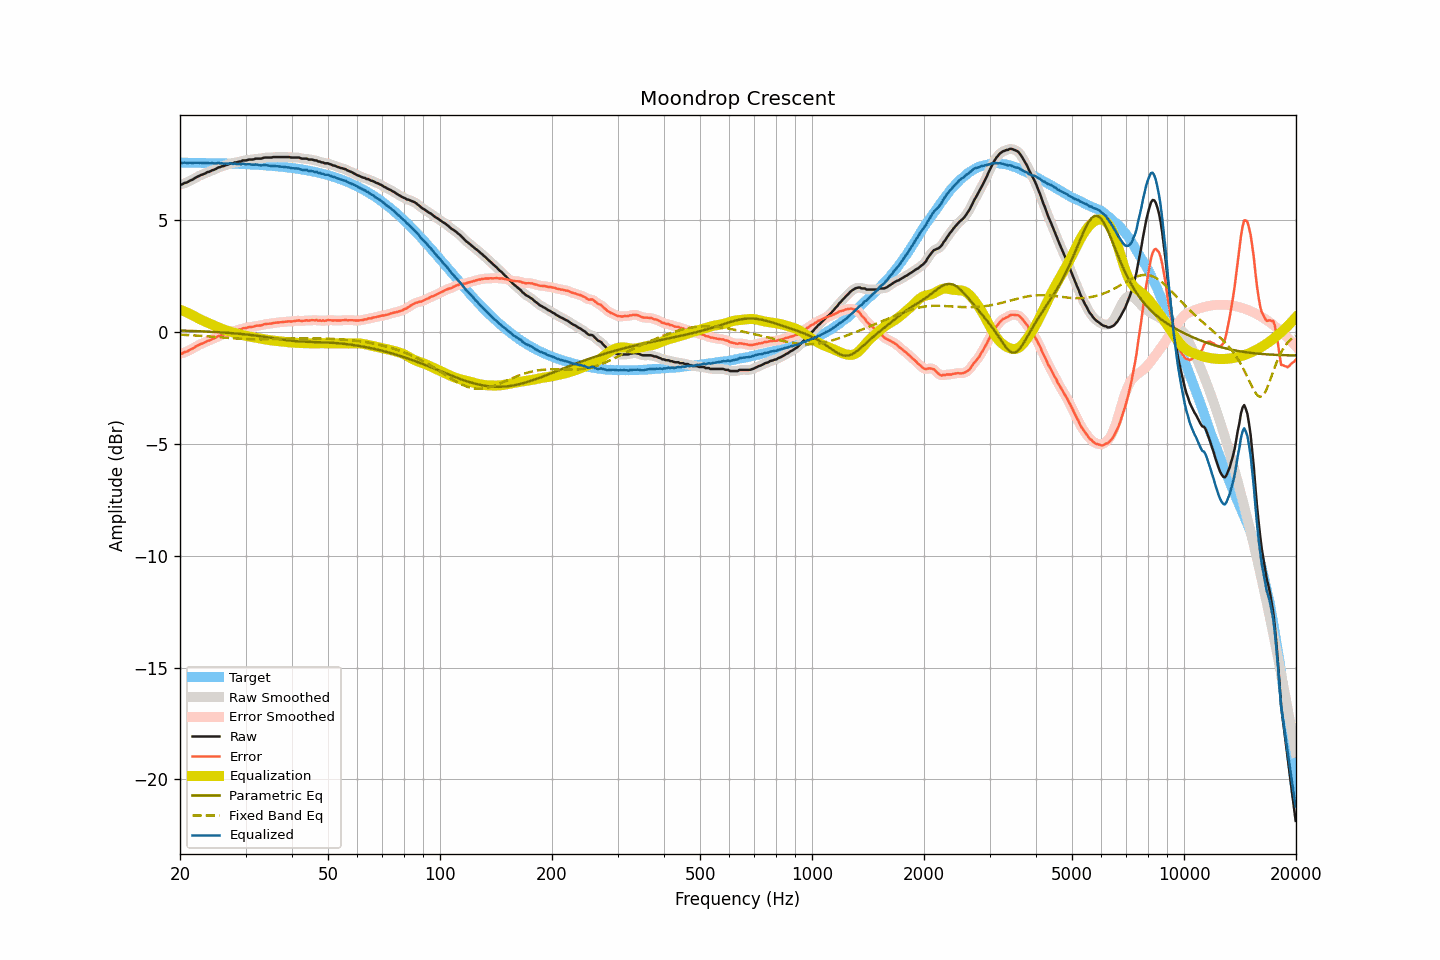

The data file committed next to this chart (first rows):
frequency, raw, smoothed, error, error_smoothed, equalization, parametric_eq, fixed_band_eq, equalized_raw, equalized_smoothed, target
20.00, 6.59, 6.58, -0.97, -0.98, 0.99, 0.06, -0.12, 7.58, 7.57, 7.56
20.20, 6.58, 6.60, -0.98, -0.96, 0.96, 0.06, -0.13, 7.54, 7.56, 7.56
20.40, 6.62, 6.62, -0.94, -0.94, 0.94, 0.06, -0.13, 7.56, 7.55, 7.56
20.61, 6.66, 6.64, -0.90, -0.91, 0.91, 0.05, -0.14, 7.57, 7.55, 7.56
20.81, 6.67, 6.68, -0.89, -0.88, 0.87, 0.05, -0.14, 7.54, 7.55, 7.56
21.02, 6.70, 6.71, -0.86, -0.85, 0.84, 0.05, -0.14, 7.54, 7.55, 7.56
21.23, 6.75, 6.74, -0.81, -0.82, 0.81, 0.05, -0.15, 7.56, 7.55, 7.56
21.44, 6.78, 6.78, -0.77, -0.78, 0.77, 0.04, -0.15, 7.55, 7.55, 7.56
21.66, 6.81, 6.82, -0.74, -0.74, 0.73, 0.04, -0.16, 7.54, 7.55, 7.55
21.87, 6.86, 6.86, -0.69, -0.70, 0.69, 0.04, -0.16, 7.56, 7.55, 7.55
22.09, 6.90, 6.90, -0.65, -0.65, 0.66, 0.03, -0.16, 7.56, 7.56, 7.55
22.31, 6.94, 6.94, -0.61, -0.61, 0.62, 0.03, -0.17, 7.56, 7.56, 7.55
22.54, 6.97, 6.97, -0.58, -0.58, 0.58, 0.03, -0.17, 7.55, 7.56, 7.55
22.76, 7.01, 7.00, -0.54, -0.54, 0.55, 0.03, -0.18, 7.56, 7.55, 7.55
22.99, 7.03, 7.03, -0.52, -0.52, 0.51, 0.02, -0.18, 7.54, 7.54, 7.55
23.22, 7.06, 7.06, -0.49, -0.48, 0.48, 0.02, -0.19, 7.54, 7.54, 7.55
23.45, 7.09, 7.10, -0.45, -0.45, 0.45, 0.02, -0.19, 7.54, 7.54, 7.55
23.69, 7.14, 7.13, -0.40, -0.42, 0.42, 0.01, -0.20, 7.56, 7.54, 7.54
23.92, 7.15, 7.16, -0.39, -0.38, 0.39, 0.01, -0.20, 7.54, 7.55, 7.54
24.16, 7.18, 7.19, -0.36, -0.35, 0.35, 0.00, -0.21, 7.54, 7.54, 7.54
24.40, 7.22, 7.21, -0.32, -0.33, 0.32, 0.00, -0.22, 7.54, 7.53, 7.54
24.65, 7.24, 7.24, -0.30, -0.29, 0.29, -0.00, -0.22, 7.53, 7.53, 7.54
24.89, 7.27, 7.28, -0.26, -0.26, 0.26, -0.01, -0.23, 7.53, 7.54, 7.54
25.14, 7.31, 7.31, -0.22, -0.23, 0.23, -0.01, -0.23, 7.54, 7.54, 7.53
25.39, 7.35, 7.34, -0.18, -0.19, 0.20, -0.02, -0.24, 7.55, 7.54, 7.53
25.65, 7.36, 7.37, -0.17, -0.16, 0.17, -0.02, -0.24, 7.53, 7.54, 7.53
25.91, 7.40, 7.39, -0.13, -0.14, 0.14, -0.02, -0.25, 7.54, 7.53, 7.53
26.16, 7.40, 7.41, -0.13, -0.12, 0.11, -0.03, -0.26, 7.51, 7.52, 7.53
26.43, 7.44, 7.43, -0.09, -0.09, 0.08, -0.03, -0.26, 7.52, 7.52, 7.53
26.69, 7.46, 7.46, -0.06, -0.06, 0.06, -0.04, -0.27, 7.52, 7.52, 7.52
26.96, 7.48, 7.49, -0.04, -0.03, 0.04, -0.04, -0.27, 7.52, 7.53, 7.52
27.23, 7.52, 7.51, 0.00, -0.01, 0.01, -0.05, -0.28, 7.53, 7.52, 7.52
27.50, 7.53, 7.53, 0.01, 0.01, -0.01, -0.06, -0.28, 7.52, 7.52, 7.52
27.77, 7.53, 7.55, 0.02, 0.03, -0.03, -0.06, -0.29, 7.50, 7.52, 7.51
28.05, 7.57, 7.56, 0.06, 0.05, -0.05, -0.07, -0.29, 7.52, 7.51, 7.51
28.33, 7.57, 7.58, 0.06, 0.07, -0.07, -0.07, -0.30, 7.50, 7.51, 7.51
28.62, 7.59, 7.59, 0.08, 0.08, -0.09, -0.08, -0.30, 7.50, 7.50, 7.51
28.90, 7.61, 7.61, 0.11, 0.10, -0.11, -0.09, -0.31, 7.50, 7.50, 7.50
29.19, 7.61, 7.63, 0.11, 0.13, -0.13, -0.09, -0.31, 7.48, 7.50, 7.50
29.48, 7.66, 7.64, 0.16, 0.15, -0.14, -0.10, -0.31, 7.52, 7.50, 7.50
29.78, 7.66, 7.66, 0.17, 0.16, -0.16, -0.11, -0.32, 7.50, 7.50, 7.49
30.08, 7.66, 7.67, 0.17, 0.18, -0.18, -0.12, -0.32, 7.48, 7.50, 7.49
30.38, 7.68, 7.68, 0.19, 0.19, -0.19, -0.12, -0.32, 7.49, 7.49, 7.49
30.68, 7.70, 7.69, 0.22, 0.21, -0.21, -0.13, -0.33, 7.49, 7.48, 7.48
30.99, 7.70, 7.70, 0.22, 0.22, -0.22, -0.14, -0.33, 7.48, 7.48, 7.48
31.30, 7.70, 7.71, 0.22, 0.23, -0.23, -0.15, -0.33, 7.47, 7.47, 7.48
31.61, 7.71, 7.72, 0.24, 0.24, -0.24, -0.16, -0.33, 7.47, 7.47, 7.47
31.93, 7.74, 7.73, 0.27, 0.26, -0.26, -0.17, -0.33, 7.48, 7.47, 7.47
32.24, 7.74, 7.74, 0.28, 0.27, -0.27, -0.18, -0.33, 7.47, 7.47, 7.46
32.57, 7.74, 7.74, 0.28, 0.28, -0.29, -0.18, -0.33, 7.46, 7.46, 7.46
32.89, 7.74, 7.74, 0.29, 0.29, -0.30, -0.19, -0.33, 7.44, 7.45, 7.46
33.22, 7.75, 7.76, 0.30, 0.31, -0.31, -0.20, -0.33, 7.44, 7.45, 7.45
33.55, 7.78, 7.77, 0.33, 0.33, -0.32, -0.22, -0.33, 7.46, 7.45, 7.45
33.89, 7.79, 7.79, 0.35, 0.35, -0.34, -0.23, -0.33, 7.45, 7.45, 7.44
34.23, 7.79, 7.79, 0.36, 0.36, -0.35, -0.24, -0.33, 7.44, 7.44, 7.44
34.57, 7.79, 7.79, 0.36, 0.36, -0.36, -0.25, -0.33, 7.43, 7.43, 7.43
34.92, 7.79, 7.79, 0.37, 0.37, -0.37, -0.26, -0.33, 7.42, 7.42, 7.42
35.27, 7.79, 7.80, 0.37, 0.38, -0.38, -0.27, -0.33, 7.41, 7.41, 7.42
35.62, 7.81, 7.80, 0.40, 0.39, -0.39, -0.28, -0.32, 7.42, 7.41, 7.41
35.97, 7.81, 7.81, 0.40, 0.40, -0.40, -0.29, -0.32, 7.41, 7.41, 7.41
... 635 more rows
